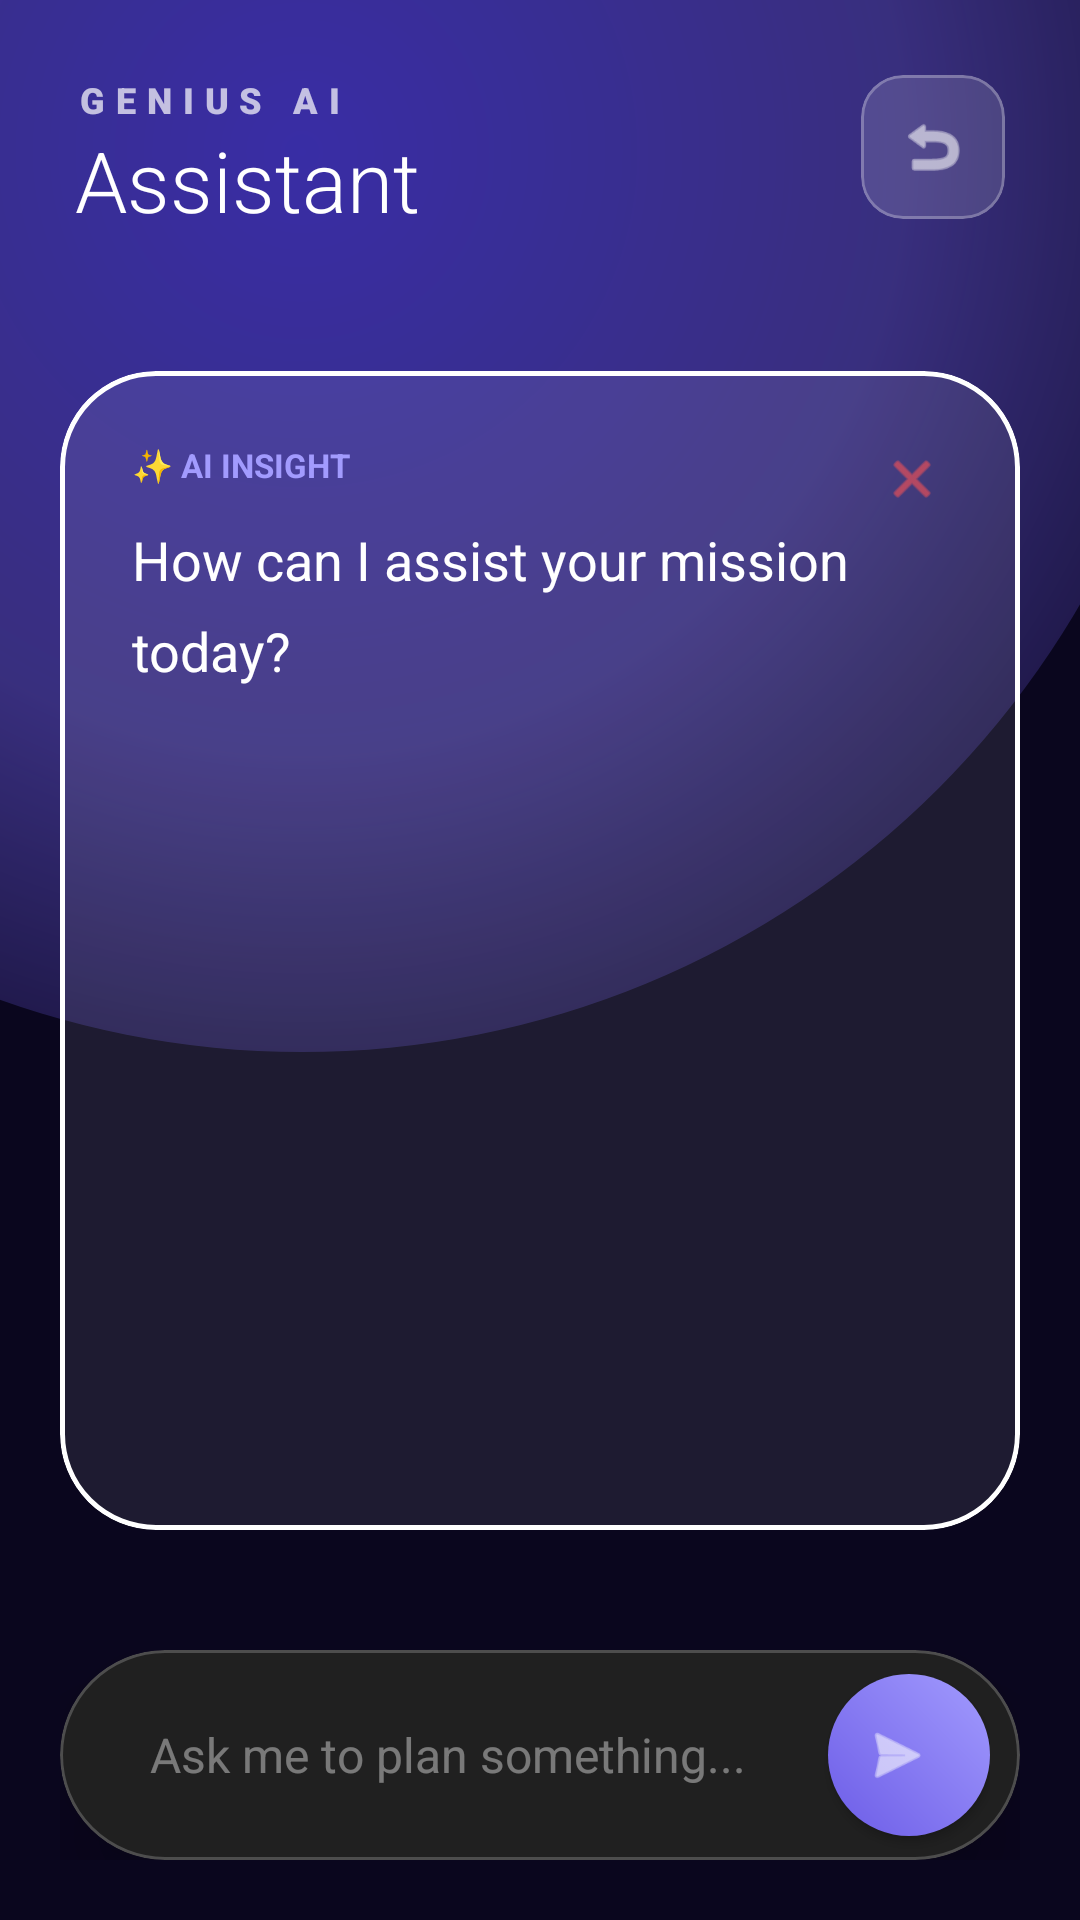

This screen was rendered from an Android layout file. Write that file and the resources it references.
<!-- AndroidManifest.xml: application theme Theme.ReemaFinal2 -->
<!-- res/layout/activity_ai.xml -->
<?xml version="1.0" encoding="utf-8"?>
<androidx.constraintlayout.widget.ConstraintLayout
    xmlns:android="http://schemas.android.com/apk/res/android"
    xmlns:app="http://schemas.android.com/apk/res-auto"
    xmlns:tools="http://schemas.android.com/tools"
    android:layout_width="match_parent"
    android:layout_height="match_parent"
    android:background="#0A061E"
    tools:context=".Ai">

    
    <View
        android:layout_width="600dp"
        android:layout_height="600dp"
        android:background="@drawable/bg_holographic_glow"
        app:layout_constraintTop_toTopOf="parent"
        app:layout_constraintStart_toStartOf="parent"
        android:layout_marginTop="-250dp"
        android:layout_marginStart="-200dp"
        android:alpha="0.6"/>

    
    <RelativeLayout
        android:id="@+id/header"
        android:layout_width="match_parent"
        android:layout_height="wrap_content"
        android:padding="25dp"
        app:layout_constraintTop_toTopOf="parent">

        <LinearLayout
            android:layout_width="wrap_content"
            android:layout_height="wrap_content"
            android:orientation="vertical">

            <TextView
                android:id="@+id/genus_ai"
                android:layout_width="wrap_content"
                android:layout_height="wrap_content"
                android:fontFamily="sans-serif-black"
                android:letterSpacing="0.3"
                android:text="GENIUS AI"
                android:textColor="#B3FFFFFF"
                android:textSize="12sp" />

            <TextView
                android:id="@+id/assistant"
                android:layout_width="wrap_content"
                android:layout_height="wrap_content"
                android:fontFamily="sans-serif-light"
                android:text="Assistant"
                android:textColor="#FFFFFF"
                android:textSize="28sp" />
        </LinearLayout>

        
        <com.google.android.material.card.MaterialCardView
            android:id="@+id/btnBackToCompetition"
            android:layout_width="48dp"
            android:layout_height="48dp"
            android:layout_alignParentRight="true"
            android:clickable="true"
            android:focusable="true"
            android:foreground="?attr/selectableItemBackground"
            app:cardCornerRadius="14dp"
            app:cardBackgroundColor="#22FFFFFF"
            app:strokeWidth="1dp"
            app:strokeColor="#44FFFFFF"
            app:cardElevation="0dp">
            <ImageView
                android:layout_width="match_parent"
                android:layout_height="match_parent"
                android:src="@android:drawable/ic_menu_revert"
                android:padding="12dp"
                app:tint="#FFFFFF"/>
        </com.google.android.material.card.MaterialCardView>
    </RelativeLayout>

    
    <com.google.android.material.card.MaterialCardView
        android:id="@+id/responseCard"
        android:layout_width="match_parent"
        android:layout_height="0dp"
        android:layout_margin="20dp"
        app:cardCornerRadius="32dp"
        app:cardBackgroundColor="#15FFFFFF"
        app:cardElevation="0dp"
        app:strokeWidth="1.5dp"
        app:layout_constraintTop_toBottomOf="@id/header"
        app:layout_constraintBottom_toTopOf="@id/inputArea">

        <FrameLayout
            android:layout_width="match_parent"
            android:layout_height="match_parent">

            <LinearLayout
                android:layout_width="match_parent"
                android:layout_height="match_parent"
                android:orientation="vertical"
                android:padding="24dp">

                <TextView
                    android:id="@+id/ai_insight"
                    android:layout_width="wrap_content"
                    android:layout_height="wrap_content"
                    android:layout_marginBottom="12dp"
                    android:text="✨ AI INSIGHT"
                    android:textColor="#A29BFE"
                    android:textSize="11sp"
                    android:textStyle="bold" />

                <androidx.core.widget.NestedScrollView
                    android:layout_width="match_parent"
                    android:layout_height="match_parent">
                    <TextView
                        android:id="@+id/tvAiResponse"
                        android:layout_width="match_parent"
                        android:layout_height="wrap_content"
                        android:text="How can I assist your mission today?"
                        android:textColor="#FFFFFF"
                        android:textSize="18sp"
                        android:lineSpacingMultiplier="1.4"
                        android:fontFamily="sans-serif"/>
                </androidx.core.widget.NestedScrollView>
            </LinearLayout>

            
            <com.google.android.material.button.MaterialButton
                android:id="@+id/btnStopSpeech"
                style="@style/Widget.Material3.Button.IconButton"
                android:layout_width="48dp"
                android:layout_height="48dp"
                android:layout_gravity="end|top"
                android:layout_margin="12dp"
                app:icon="@android:drawable/ic_menu_close_clear_cancel"
                app:iconTint="#FF5252"
                app:rippleColor="#33FF5252" />
        </FrameLayout>
    </com.google.android.material.card.MaterialCardView>

    
    <LinearLayout
        android:id="@+id/inputArea"
        android:layout_width="match_parent"
        android:layout_height="wrap_content"
        android:padding="20dp"
        app:layout_constraintBottom_toBottomOf="parent">

        <com.google.android.material.card.MaterialCardView
            android:layout_width="match_parent"
            android:layout_height="70dp"
            app:cardCornerRadius="35dp"
            app:cardBackgroundColor="#202020"
            app:cardElevation="20dp"
            app:strokeWidth="1dp"
            app:strokeColor="#33FFFFFF">

            <LinearLayout
                android:layout_width="match_parent"
                android:layout_height="match_parent"
                android:gravity="center_vertical"
                android:paddingHorizontal="10dp">

                <EditText
                    android:id="@+id/topic"
                    android:layout_width="0dp"
                    android:layout_height="match_parent"
                    android:layout_weight="1"
                    android:background="@null"
                    android:hint="Ask me to plan something..."
                    android:paddingHorizontal="20dp"
                    android:textColor="#FFFFFF"
                    android:textColorHint="#66FFFFFF"
                    android:textSize="16sp" />

                <com.google.android.material.button.MaterialButton
                    android:id="@+id/btnSuggestSteps"
                    android:layout_width="54dp"
                    android:layout_height="54dp"
                    app:cornerRadius="27dp"
                    app:icon="@android:drawable/ic_menu_send"
                    app:iconSize="24dp"
                    app:iconGravity="textStart"
                    android:padding="0dp"
                    android:insetLeft="0dp"
                    android:insetTop="0dp"
                    android:insetRight="0dp"
                    android:insetBottom="0dp"
                    app:backgroundTint="@null"
                    android:background="@drawable/bg_gradient_button"
                    app:elevation="4dp"/>
            </LinearLayout>
        </com.google.android.material.card.MaterialCardView>
    </LinearLayout>

</androidx.constraintlayout.widget.ConstraintLayout>
<!-- resources referenced by this layout -->
<resources>
  <!-- drawable bg_gradient_button (drawable) -->
  <shape xmlns:android="http://schemas.android.com/apk/res/android">
      <gradient
          android:startColor="#6C5CE7"
          android:endColor="#A29BFE"
          android:angle="45" />
      <corners android:radius="30dp" />
  </shape>
  <!-- drawable bg_holographic_glow (drawable) -->
  <shape xmlns:android="http://schemas.android.com/apk/res/android" android:shape="oval">
      <gradient
          android:type="radial"
          android:gradientRadius="400dp"
          android:startColor="#5848FF"
          android:centerColor="#CC6C5CE7"
          android:endColor="#00000000" />
  </shape>
  <style name="Theme.ReemaFinal2" parent="Base.Theme.ReemaFinal2" />
  <style name="Base.Theme.ReemaFinal2" parent="Theme.MaterialComponents.DayNight.NoActionBar">
          
      </style>
</resources>
